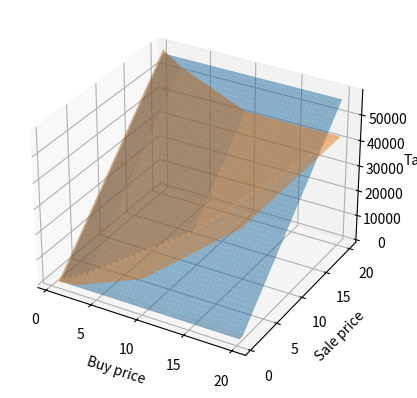

Python code for this plot:
import numpy as np
import matplotlib.pyplot as plt

# 上市前每股申报价值（元/股）
pre_price = 1.1111

# 多次授予各次行权价格 （数组形式）
# 使用 [授予股数, 行权价格] 格式
# 如是RSU，行权价格为0
options = [[10000, 0.1], [5000, 0.2]]

# 上市后行权需要缴纳的税金
@np.vectorize
def pre_tax(sale):
  """
  Args:
    sale: 持股平台减持价格（元/股）

  Returns:
    需交纳税金
  """
  return income_tax(income(pre_price, options)) + cap_tax(all_option(options) * (sale - pre_price))

# 上市后行权需要缴纳的税金

@np.vectorize
def post_tax(buy, sale):
  """
  Args:
    buy: 上市后行权每股市价（元/股）
    sale: 持股平台减持价格（元/股）

  Returns:
    需交纳税金
  """
  return income_tax(income(buy, options)) + cap_tax(all_option(options) * (sale - buy))

# 计算行权时总收益
def income(price, option_arr):
  m = 0
  for option in option_arr:
    m += option[0] * (price - option[1])
  return m

# 计算股权总数
def all_option(option_arr):
  n = 0
  for option in option_arr:
    n += option[0]
  return n

# 个人所得税计算
def income_tax(x):
  if x < 0:
    return 0
  elif x < 36000:
    return x*.03
  elif x < 144000:
    return x*.1 - 2520
  elif x < 300000:
    return x*.2 - 16920
  elif x < 420000:
    return x*.25 - 31920
  elif x < 660000:
    return x*.3 - 52920
  elif x < 960000:
    return x*.35 - 85920
  else:
    return x*.45 - 181920

# 资本利得税计算
def cap_tax(x):
  if x < 0:
    return 0
  return .2 * x

# 作图比较两种方式需要的税金
def plot_compare(min_buy_price, max_buy_price, min_sale_price, max_sale_price):
  buy = np.arange(min_buy_price, max_buy_price, 0.025)
  sale = np.arange(min_sale_price, max_sale_price, 0.025)
  buy, sale = np.meshgrid(buy, sale)
  pre_tax_v = pre_tax(sale)
  post_tax_v = post_tax(buy, sale)
  fig, ax = plt.subplots(subplot_kw={"projection": "3d"})

  ax.plot_surface(buy, sale, pre_tax_v, alpha=0.5)
  ax.plot_surface(buy, sale, post_tax_v, alpha=0.5)
  ax.set_xlabel('Buy price')
  ax.set_ylabel('Sale price')
  ax.set_zlabel('Tax')
  plt.show()

if __name__ == '__main__':
  # 可以直接计算上市后行权需要交纳的税金
  # 上市后行权每股市价（元/股）
  buy_price = 1
  # 持股平台减持价格（元/股）
  sale_price = 3
  print(f'上市前行权需交纳税金{pre_tax(sale_price)}')
  print(f'上市后行权需交纳税金{post_tax(buy_price, sale_price)}')

  # ---------------------------------------------
  # 也可以作图对比两种方式所需要的税金
  # 对比中最高/最低上市后行权每股市价
  min_buy_price = 0.5
  max_buy_price = 20
  # 对比中最高/最低持股平台减持价格
  min_sale_price = 0.5
  max_sale_price = 20

  plot_compare(min_buy_price, max_buy_price, min_sale_price, max_sale_price)
